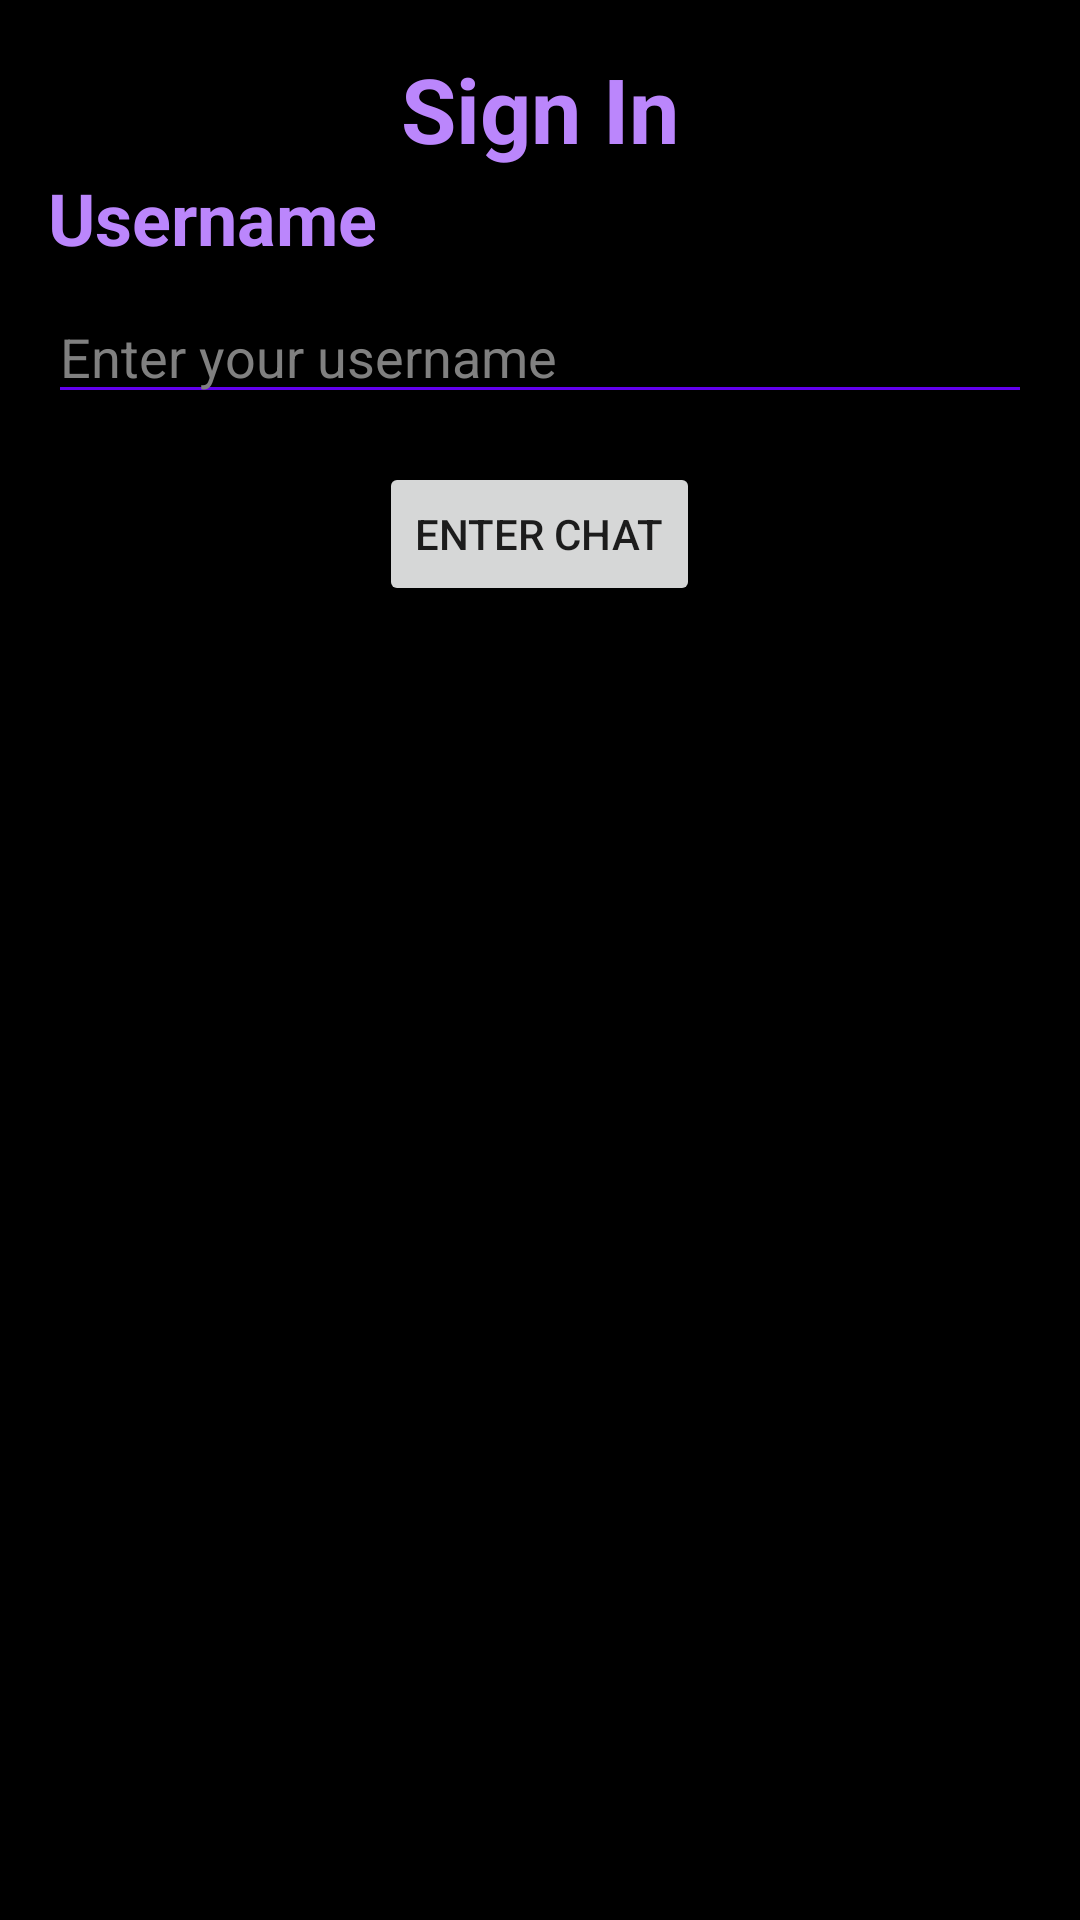

This screen was rendered from an Android layout file. Write that file and the resources it references.
<!-- AndroidManifest.xml: application theme Theme.MessengerApplication -->
<!-- res/layout/fragment_home.xml -->
<?xml version="1.0" encoding="utf-8"?>
<LinearLayout
    xmlns:android="http://schemas.android.com/apk/res/android"
    xmlns:tools="http://schemas.android.com/tools"
    android:layout_width="match_parent"
    android:layout_height="match_parent"
    android:orientation="vertical"
    android:padding="16dp"
    android:background="@android:color/black"
    tools:context=".HomeFragment">

    <TextView
        android:id="@+id/text_sign_in"
        android:layout_width="match_parent"
        android:layout_height="wrap_content"
        android:text="Sign In"
        android:textAlignment="center"
        android:textColor="@color/purple_200"
        android:textSize="30sp"
        android:textStyle="bold" />

    <TextView
        android:id="@+id/textView2"
        android:layout_width="wrap_content"
        android:layout_height="wrap_content"
        android:text="Username"
        android:textColor="@color/purple_200"
        android:textSize="24sp"
        android:textStyle="bold" />

    <EditText
        android:id="@+id/editText_user_name"
        android:layout_width="match_parent"
        android:layout_height="wrap_content"
        android:layout_marginTop="8dp"
        android:ems="10"
        android:hint="Enter your username"
        android:textColorHint="#808080"
        android:inputType="textPersonName"
        android:textColor="@android:color/white"
        style="@style/EditTextWithUnderline"/>

    <Button
        android:id="@+id/button_sign_in"
        android:layout_width="wrap_content"
        android:layout_height="wrap_content"
        android:text="ENTER CHAT"
        android:layout_gravity="center_horizontal"
        android:layout_marginTop="16dp" />

</LinearLayout>
<!-- resources referenced by this layout -->
<resources>
  <style name="EditTextWithUnderline" parent="Widget.AppCompat.EditText">
          <item name="android:backgroundTint">@color/purple_500</item>
      </style>
  <style name="Theme.MessengerApplication" parent="Theme.MaterialComponents.DayNight.DarkActionBar">
          
          <item name="colorPrimary">@color/purple_500</item>
          <item name="colorPrimaryVariant">@color/purple_700</item>
          <item name="colorOnPrimary">@color/white</item>
          
          <item name="colorSecondary">@color/teal_200</item>
          <item name="colorSecondaryVariant">@color/teal_700</item>
          <item name="colorOnSecondary">@color/black</item>
          
          <item name="android:statusBarColor">?attr/colorPrimaryVariant</item>
          
      </style>
  <!-- not gathered from this repository: default colours our renderer supplied (Android Studio template values) -->
  <color name="purple_200">#FFBB86FC</color>
  <color name="purple_500">#FF6200EE</color>
  <color name="purple_700">#FF3700B3</color>
  <color name="teal_200">#FF03DAC5</color>
  <color name="teal_700">#FF018786</color>
  <color name="black">#FF000000</color>
  <color name="white">#FFFFFFFF</color>
</resources>
